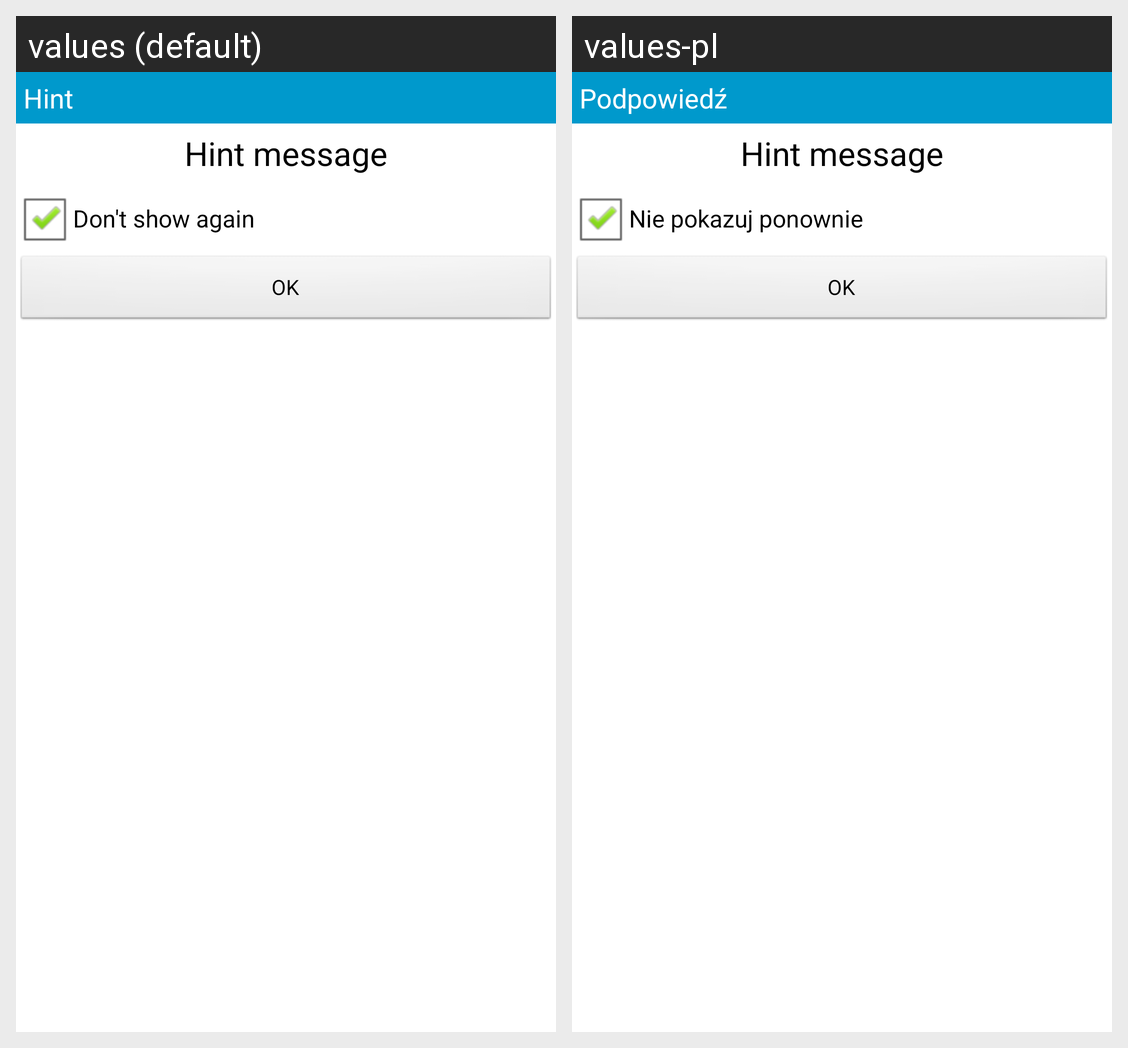

For this localized Android screen grid, give each drawn string resource with its value in every locale shown.
Android screen res/layout/dialog_hint.xml rendered under 2 locales, left to right: values (default), values-pl. Device: Nexus 5 (rendered at 1080×1920; each locale shown at half size, 540×960, under a caption strip naming it); theme AppTheme.
Strings drawn on this screen, with the default value and each locale's value (text and hints the layout hard-codes, and strings that could not be matched under every locale, appear in the picture but are not listed):

help_tips
  values: Hint
  values-pl: Podpowiedź

dont_show
  values: Don't show again
  values-pl: Nie pokazuj ponownie
